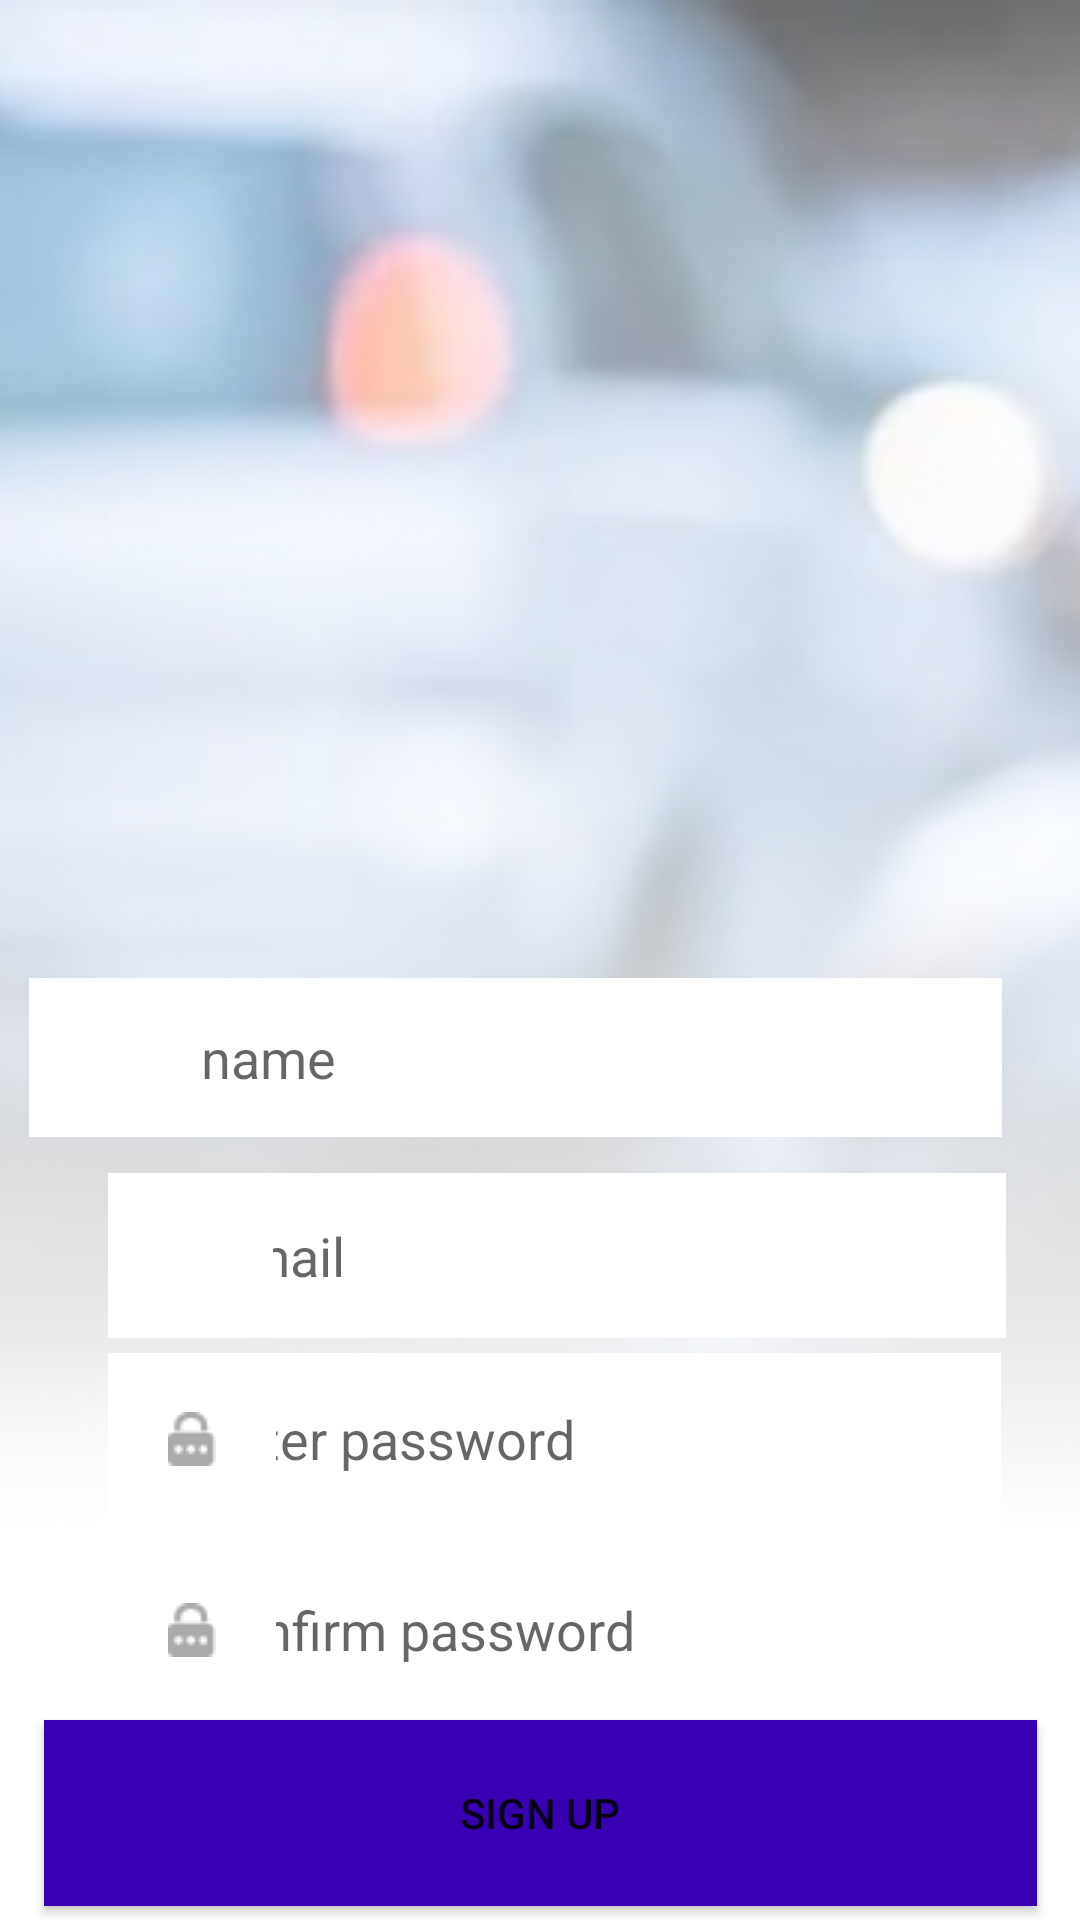

Produce the Android XML layout that renders to this screen, including the resource entries it uses.
<!-- AndroidManifest.xml: application theme Theme.CarMap -->
<!-- res/layout/activity_sign_up.xml -->
<?xml version="1.0" encoding="utf-8"?>
<androidx.constraintlayout.widget.ConstraintLayout xmlns:android="http://schemas.android.com/apk/res/android"
    xmlns:app="http://schemas.android.com/apk/res-auto"
    xmlns:tools="http://schemas.android.com/tools"
    android:layout_width="match_parent"
    android:layout_height="match_parent"
    tools:context=".SignUpActivity">

    <ImageView
        android:id="@+id/imageView6"
        android:layout_width="523dp"
        android:layout_height="618dp"
        android:layout_marginBottom="21dp"
        app:layout_constraintBottom_toTopOf="@+id/imageView7"
        app:layout_constraintEnd_toEndOf="parent"
        app:layout_constraintStart_toStartOf="parent"
        app:layout_constraintTop_toTopOf="parent"
        app:layout_constraintVertical_bias="0.0"
        app:srcCompat="@drawable/fon2" />

    <ImageView
        android:id="@+id/imageView7"
        android:layout_width="445dp"
        android:layout_height="748dp"
        app:layout_constraintEnd_toEndOf="parent"
        app:layout_constraintStart_toStartOf="parent"
        app:srcCompat="@drawable/white"
        tools:layout_editor_absoluteY="-9dp" />

    <EditText
        android:id="@+id/editTextTextPersonName"
        android:layout_width="277dp"
        android:layout_height="53dp"
        android:layout_marginTop="326dp"
        android:background="@color/white"
        android:ems="10"
        android:hint="name"
        android:inputType="textPersonName"
        android:paddingStart="10sp"
        app:layout_constraintEnd_toEndOf="parent"
        app:layout_constraintHorizontal_bias="0.686"
        app:layout_constraintStart_toStartOf="parent"
        app:layout_constraintTop_toTopOf="@+id/imageView6" />

    <EditText
        android:id="@+id/editTextTextEmailAddress2"
        android:layout_width="279dp"
        android:layout_height="55dp"
        android:layout_marginTop="12dp"
        android:background="@color/white"
        android:ems="10"
        android:hint="e-mail"
        android:inputType="textEmailAddress"
        android:paddingStart="10sp"
        app:layout_constraintEnd_toEndOf="parent"
        app:layout_constraintHorizontal_bias="0.694"
        app:layout_constraintStart_toStartOf="parent"
        app:layout_constraintTop_toBottomOf="@+id/editTextTextPersonName" />

    <EditText
        android:id="@+id/editTextTextPassword2"
        android:layout_width="276dp"
        android:layout_height="57dp"
        android:layout_marginTop="5dp"
        android:background="@color/white"
        android:ems="10"
        android:hint="enter password"
        android:inputType="textPassword"
        android:paddingStart="10sp"
        app:layout_constraintEnd_toEndOf="parent"
        app:layout_constraintHorizontal_bias="0.688"
        app:layout_constraintStart_toStartOf="parent"
        app:layout_constraintTop_toBottomOf="@+id/editTextTextEmailAddress2" />

    <EditText
        android:id="@+id/editTextTextPassword3"
        android:layout_width="277dp"
        android:layout_height="55dp"
        android:layout_marginTop="5dp"
        android:background="@color/white"
        android:ems="10"
        android:hint="confirm password"
        android:inputType="textPassword"
        android:paddingStart="10sp"
        android:textAlignment="viewStart"
        app:layout_constraintBottom_toBottomOf="parent"
        app:layout_constraintEnd_toEndOf="parent"
        app:layout_constraintHorizontal_bias="0.694"
        app:layout_constraintStart_toStartOf="parent"
        app:layout_constraintTop_toBottomOf="@+id/editTextTextPassword2"
        app:layout_constraintVertical_bias="0.035" />

    <ImageButton
        android:id="@+id/imageButton3"
        android:layout_width="56dp"
        android:layout_height="53dp"
        android:layout_marginStart="52dp"
        android:background="@color/white"
        app:layout_constraintBottom_toBottomOf="@+id/editTextTextPersonName"
        app:layout_constraintStart_toStartOf="@+id/imageView7"
        app:layout_constraintTop_toTopOf="@+id/editTextTextPersonName"
        app:layout_constraintVertical_bias="1.0"
        app:srcCompat="@drawable/ic_human" />

    <ImageButton
        android:id="@+id/imageButton4"
        android:layout_width="56dp"
        android:layout_height="57dp"
        android:layout_marginStart="36dp"
        android:background="@color/white"
        app:layout_constraintBottom_toBottomOf="@+id/editTextTextPassword2"
        app:layout_constraintStart_toStartOf="parent"
        app:layout_constraintTop_toTopOf="@+id/editTextTextPassword2"
        app:layout_constraintVertical_bias="0.0"
        app:srcCompat="@drawable/ic_zamok" />

    <ImageButton
        android:id="@+id/imageButton5"
        android:layout_width="56dp"
        android:layout_height="55dp"
        android:layout_marginStart="36dp"
        android:background="@color/white"
        app:layout_constraintBottom_toBottomOf="@+id/editTextTextPassword3"
        app:layout_constraintStart_toStartOf="parent"
        app:layout_constraintTop_toTopOf="@+id/editTextTextPassword3"
        app:srcCompat="@drawable/ic_zamok" />

    <ImageButton
        android:id="@+id/imageButton6"
        android:layout_width="55dp"
        android:layout_height="55dp"
        android:layout_marginStart="36dp"
        android:background="@color/white"
        app:layout_constraintBottom_toBottomOf="@+id/editTextTextEmailAddress2"
        app:layout_constraintStart_toStartOf="parent"
        app:layout_constraintTop_toTopOf="@+id/editTextTextEmailAddress2"
        app:layout_constraintVertical_bias="0.0"
        app:srcCompat="@drawable/ic_letter" />

    <Button
        android:id="@+id/button5"
        android:layout_width="331dp"
        android:layout_height="62dp"
        android:background="@color/purple_700"
        android:onClick="startNewActivity"
        android:text="Sign up"
        app:layout_constraintBottom_toBottomOf="parent"
        app:layout_constraintEnd_toEndOf="parent"
        app:layout_constraintStart_toStartOf="parent"
        app:layout_constraintTop_toBottomOf="@+id/editTextTextPassword3"
        app:layout_constraintVertical_bias="0.388" />


</androidx.constraintlayout.widget.ConstraintLayout>
<!-- resources referenced by this layout -->
<resources>
  <!-- drawable fon2: png bitmap (drawable-v24, 213299 bytes) -->
  <!-- drawable ic_zamok: png bitmap (drawable-v24, 445 bytes) -->
  <!-- drawable white: png bitmap (drawable-v24, 8924 bytes) -->
  <style name="Theme.CarMap" parent="Theme.MaterialComponents.DayNight.NoActionBar">
          
          <item name="colorPrimary">@color/purple_500</item>
          <item name="colorPrimaryVariant">@color/purple_700</item>
          <item name="colorOnPrimary">@color/white</item>
          
          <item name="colorSecondary">@color/teal_200</item>
          <item name="colorSecondaryVariant">@color/teal_700</item>
          <item name="colorOnSecondary">@color/black</item>
          
          <item name="android:statusBarColor">?attr/colorPrimaryVariant</item>
          
      </style>
  <!-- not gathered from this repository: default colours our renderer supplied (Android Studio template values) -->
  <color name="purple_500">#FF6200EE</color>
  <color name="purple_700">#FF3700B3</color>
  <color name="teal_200">#FF03DAC5</color>
  <color name="teal_700">#FF018786</color>
  <color name="black">#FF000000</color>
  <color name="white">#FFFFFFFF</color>
</resources>
